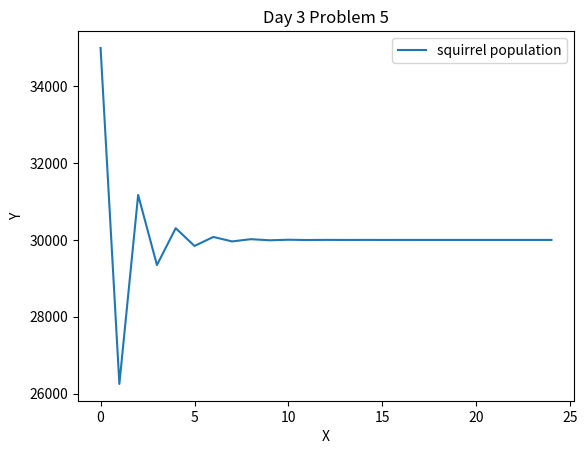

Reproduce this figure in Python.
import matplotlib.pyplot as plt
count = 0
max_depth = 25
x_list = [0]
y_list = [35_000]

def problem_5(p):
    """aaa"""
    global max_depth 
    max_depth -= 1
    if max_depth > 0:
        new_p = 2.5*p -0.00005*p**2
        y_list.append(new_p)
        global count
        count += 1
        x_list.append(count)
        problem_5(new_p)
    else:
        print(f"X: {x_list}")
        print(f"Y: {y_list}")
        
        plt.xlabel("X")
        plt.ylabel("Y")
        plt.title("Day 3 Problem 5")
        
        plt.plot(x_list,y_list, label="squirrel population")
        leg = plt.legend(loc='upper right')
        plt.show()

problem_5(y_list[0])
